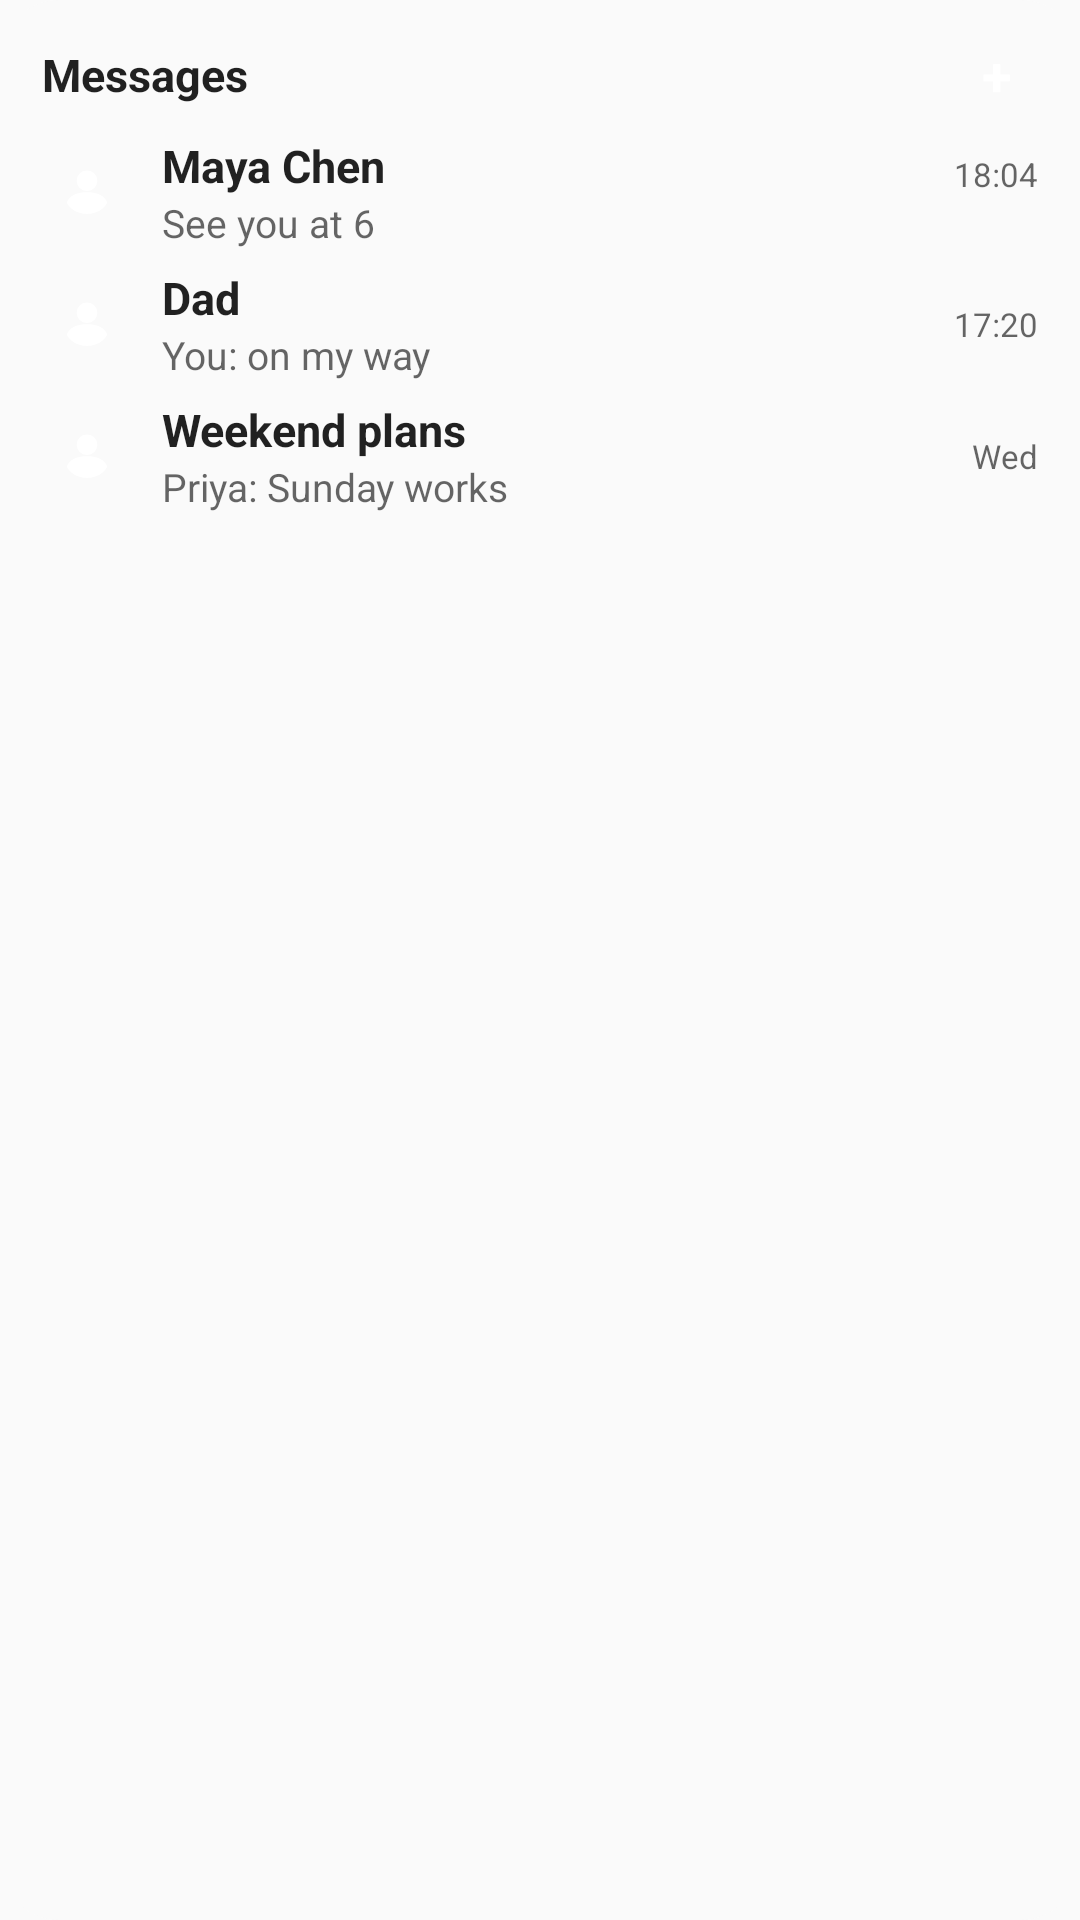

Here is an Android app screen rendered from its layout file. Give the layout XML and the strings, colors and styles it references.
<!-- AndroidManifest.xml: application theme Theme.Messages -->
<!-- res/layout/widget_messages_list_preview.xml -->
<?xml version="1.0" encoding="utf-8"?>
<LinearLayout xmlns:android="http://schemas.android.com/apk/res/android"
    android:layout_width="match_parent"
    android:layout_height="match_parent"
    android:background="@drawable/widget_preview_card"
    android:orientation="vertical"
    android:paddingTop="8dp"
    android:paddingBottom="8dp">

    <LinearLayout
        android:layout_width="match_parent"
        android:layout_height="34dp"
        android:gravity="center_vertical"
        android:orientation="horizontal"
        android:paddingStart="14dp"
        android:paddingEnd="14dp">

        <TextView
            android:layout_width="0dp"
            android:layout_height="wrap_content"
            android:layout_weight="1"
            android:text="@string/app_name"
            android:textColor="?android:attr/textColorPrimary"
            android:textSize="15sp"
            android:textStyle="bold" />

        <TextView
            android:layout_width="28dp"
            android:layout_height="28dp"
            android:background="@drawable/widget_preview_circle"
            android:gravity="center"
            android:text="+"
            android:textColor="@android:color/white"
            android:textSize="18sp"
            android:textStyle="bold" />
    </LinearLayout>

    <LinearLayout
        android:layout_width="match_parent"
        android:layout_height="44dp"
        android:gravity="center_vertical"
        android:orientation="horizontal"
        android:paddingStart="14dp"
        android:paddingEnd="14dp">

        <FrameLayout
            android:layout_width="30dp"
            android:layout_height="30dp">

            <ImageView
                android:layout_width="match_parent"
                android:layout_height="match_parent"
                android:background="@drawable/widget_preview_circle" />

            <ImageView
                android:layout_width="18dp"
                android:layout_height="18dp"
                android:layout_gravity="center"
                android:src="@drawable/ic_person_placeholder"
                android:tint="@android:color/white" />
        </FrameLayout>

        <LinearLayout
            android:layout_width="0dp"
            android:layout_height="match_parent"
            android:layout_weight="1"
            android:gravity="center_vertical"
            android:orientation="vertical"
            android:paddingStart="10dp"
            android:paddingEnd="10dp">

            <TextView
                android:layout_width="match_parent"
                android:layout_height="wrap_content"
                android:ellipsize="end"
                android:maxLines="1"
                android:text="Maya Chen"
                android:textColor="?android:attr/textColorPrimary"
                android:textSize="15sp"
                android:textStyle="bold" />

            <TextView
                android:layout_width="match_parent"
                android:layout_height="wrap_content"
                android:ellipsize="end"
                android:maxLines="1"
                android:text="See you at 6"
                android:textColor="?android:attr/textColorSecondary"
                android:textSize="13sp" />
        </LinearLayout>

        <LinearLayout
            android:layout_width="wrap_content"
            android:layout_height="wrap_content"
            android:gravity="end"
            android:orientation="vertical">

            <TextView
                android:layout_width="wrap_content"
                android:layout_height="wrap_content"
                android:text="18:04"
                android:textColor="?android:attr/textColorSecondary"
                android:textSize="11sp" />

            <ImageView
                android:layout_width="8dp"
                android:layout_height="8dp"
                android:layout_gravity="end"
                android:layout_marginTop="4dp"
                android:background="@drawable/widget_preview_circle"
                android:contentDescription="@null" />
        </LinearLayout>
    </LinearLayout>

    <LinearLayout
        android:layout_width="match_parent"
        android:layout_height="44dp"
        android:gravity="center_vertical"
        android:orientation="horizontal"
        android:paddingStart="14dp"
        android:paddingEnd="14dp">

        <FrameLayout
            android:layout_width="30dp"
            android:layout_height="30dp">

            <ImageView
                android:layout_width="match_parent"
                android:layout_height="match_parent"
                android:background="@drawable/widget_preview_circle" />

            <ImageView
                android:layout_width="18dp"
                android:layout_height="18dp"
                android:layout_gravity="center"
                android:src="@drawable/ic_person_placeholder"
                android:tint="@android:color/white" />
        </FrameLayout>

        <LinearLayout
            android:layout_width="0dp"
            android:layout_height="match_parent"
            android:layout_weight="1"
            android:gravity="center_vertical"
            android:orientation="vertical"
            android:paddingStart="10dp"
            android:paddingEnd="10dp">

            <TextView
                android:layout_width="match_parent"
                android:layout_height="wrap_content"
                android:ellipsize="end"
                android:maxLines="1"
                android:text="Dad"
                android:textColor="?android:attr/textColorPrimary"
                android:textSize="15sp"
                android:textStyle="bold" />

            <TextView
                android:layout_width="match_parent"
                android:layout_height="wrap_content"
                android:ellipsize="end"
                android:maxLines="1"
                android:text="You: on my way"
                android:textColor="?android:attr/textColorSecondary"
                android:textSize="13sp" />
        </LinearLayout>

        <TextView
            android:layout_width="wrap_content"
            android:layout_height="wrap_content"
            android:text="17:20"
            android:textColor="?android:attr/textColorSecondary"
            android:textSize="11sp" />
    </LinearLayout>

    <LinearLayout
        android:layout_width="match_parent"
        android:layout_height="44dp"
        android:gravity="center_vertical"
        android:orientation="horizontal"
        android:paddingStart="14dp"
        android:paddingEnd="14dp">

        <FrameLayout
            android:layout_width="30dp"
            android:layout_height="30dp">

            <ImageView
                android:layout_width="match_parent"
                android:layout_height="match_parent"
                android:background="@drawable/widget_preview_circle" />

            <ImageView
                android:layout_width="18dp"
                android:layout_height="18dp"
                android:layout_gravity="center"
                android:src="@drawable/ic_person_placeholder"
                android:tint="@android:color/white" />
        </FrameLayout>

        <LinearLayout
            android:layout_width="0dp"
            android:layout_height="match_parent"
            android:layout_weight="1"
            android:gravity="center_vertical"
            android:orientation="vertical"
            android:paddingStart="10dp"
            android:paddingEnd="10dp">

            <TextView
                android:layout_width="match_parent"
                android:layout_height="wrap_content"
                android:ellipsize="end"
                android:maxLines="1"
                android:text="Weekend plans"
                android:textColor="?android:attr/textColorPrimary"
                android:textSize="15sp"
                android:textStyle="bold" />

            <TextView
                android:layout_width="match_parent"
                android:layout_height="wrap_content"
                android:ellipsize="end"
                android:maxLines="1"
                android:text="Priya: Sunday works"
                android:textColor="?android:attr/textColorSecondary"
                android:textSize="13sp" />
        </LinearLayout>

        <TextView
            android:layout_width="wrap_content"
            android:layout_height="wrap_content"
            android:text="Wed"
            android:textColor="?android:attr/textColorSecondary"
            android:textSize="11sp" />
    </LinearLayout>
</LinearLayout>
<!-- resources referenced by this layout -->
<resources>
  <!-- drawable ic_person_placeholder (drawable) -->
  <?xml version="1.0" encoding="utf-8"?>
  <vector xmlns:android="http://schemas.android.com/apk/res/android"
      android:width="108dp"
      android:height="108dp"
      android:viewportWidth="360"
      android:viewportHeight="360">
  
      
      <path
          android:fillColor="#FFFFFF"
          android:pathData="
              M180,36
              A69,69 0,1 0,180,174
              A69,69 0,1 0,180,36
              Z" />
  
      
      <path
          android:fillColor="#FFFFFF"
          android:pathData="
              M180,181
              C108,181 58,208 45,252
              C71,298 119,326 180,326
              C241,326 289,298 315,252
              C302,208 252,181 180,181
              Z" />
  
  </vector>
  <!-- drawable widget_preview_card (drawable) -->
  <?xml version="1.0" encoding="utf-8"?>
  <shape xmlns:android="http://schemas.android.com/apk/res/android"
      android:shape="rectangle">
      <solid android:color="?android:attr/colorBackground" />
      <corners android:radius="20dp" />
  </shape>
  <string name="app_name">Messages</string>
  <style name="Theme.Messages" parent="android:Theme.Material.Light.NoActionBar">
          <item name="android:statusBarColor">@android:color/transparent</item>
          <item name="android:navigationBarColor">@android:color/transparent</item>
          <item name="android:windowLightStatusBar">true</item>
      </style>
</resources>
